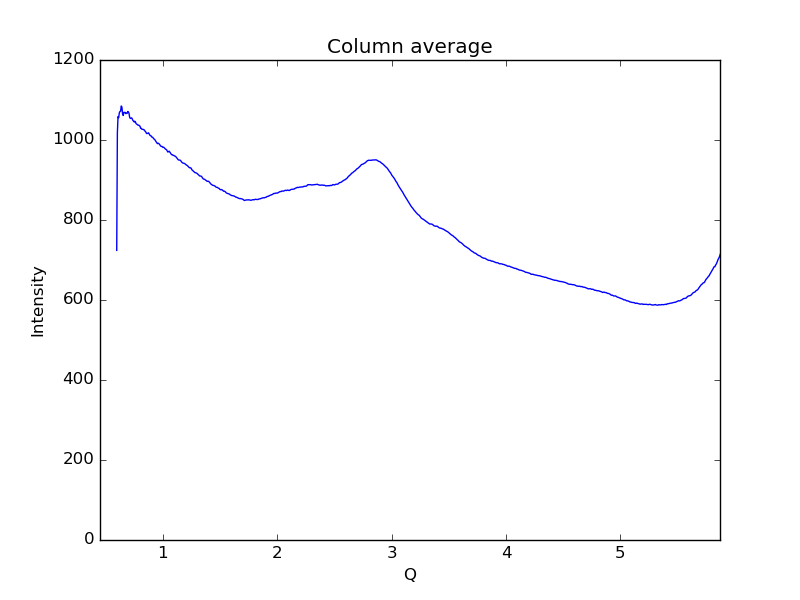

The data file committed next to this chart (first rows):
0.59621693822088684, 724.09
0.6019, 1018
0.6075, 1058
0.6132, 1056
0.6189, 1068
0.6245, 1071
0.6302, 1072
0.6358, 1085
0.6415, 1082
0.6472, 1066
0.6528, 1061
0.6585, 1069
0.6641, 1069
0.6698, 1069
0.6755, 1066
0.6811, 1067
0.6868, 1067
0.6924, 1071
0.6981, 1070
0.7038, 1067
0.7094, 1056
0.7151, 1054
0.7207, 1055
0.7264, 1055
0.7321, 1053
0.7377, 1049
0.7434, 1047
0.749, 1045
0.7547, 1047
0.7603, 1045
0.766, 1041
0.7717, 1040
0.7773, 1039
0.783, 1037
0.7886, 1037
0.7943, 1036
0.8, 1034
0.8056, 1029
0.8113, 1029
0.8169, 1027
0.8226, 1027
0.8283, 1026
0.8339, 1026
0.8396, 1023
0.8452, 1022
0.8509, 1020
0.8566, 1016
0.8622, 1016
0.8679, 1016
0.8735, 1018
0.8792, 1016
0.8849, 1013
0.8905, 1011
0.8962, 1010
0.9018, 1008
0.9075, 1007
0.9132, 1006
0.9188, 1003
0.9245, 1002
0.9301, 1000
0.9358, 997.7
... 939 more rows
